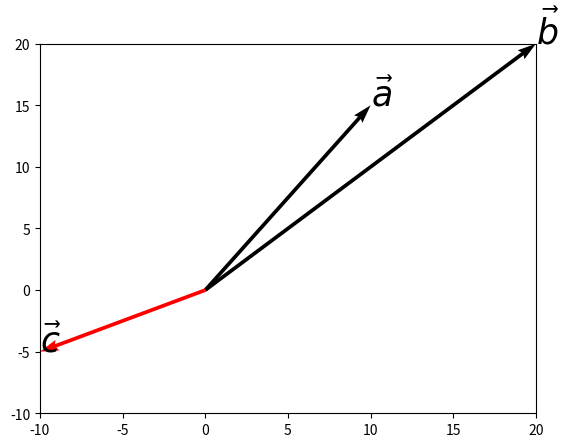

The matplotlib source for this figure:
import numpy as np
import matplotlib.pyplot as plt 


# Vector values
a = np.array([10,15])
b = np.array ([20,20])
print ( a , b)

# Vector
plt.quiver (a[0],a[1] , angles='xy' , scale_units='xy' , scale=1)
plt.xlim ( -10 , 20)
plt.ylim ( -10, 20)

plt.text ( a[0],a[1] , r'$\vec{a}$' , size=25 )

plt.quiver (b[0],b[1] , angles='xy' , scale_units='xy' , scale=1)
plt.text ( b[0],b[1] , r'$\vec{b}$' , size=25 )

#OP
c = a - b
print ( c)

plt.quiver ( c[0],c[1] , angles='xy' , scale_units='xy' , scale=1, color="red" )
plt.text ( c[0],c[1] , r'$\vec{c}$' , size=25 )

plt.show()